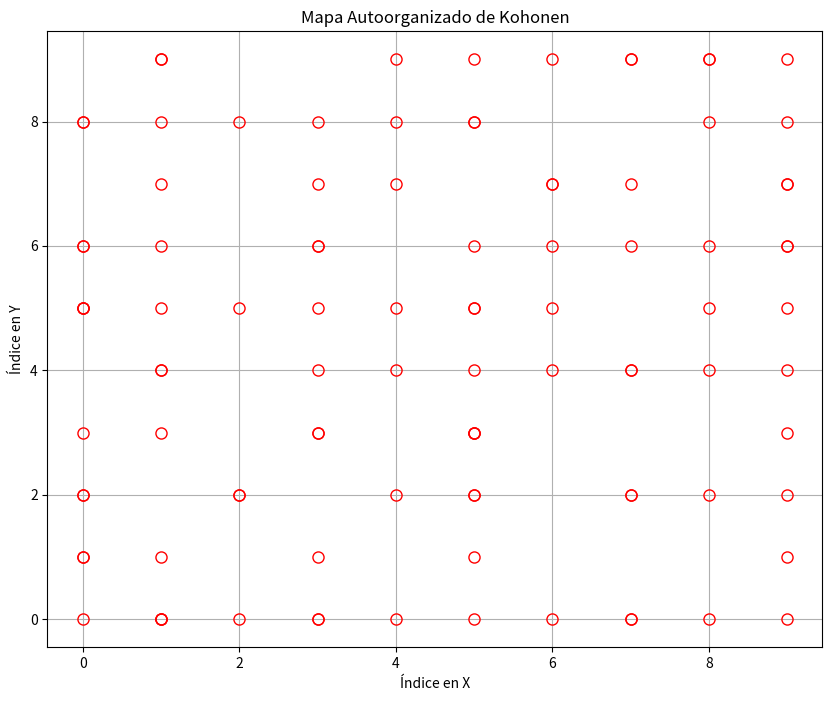

This figure's Python source:
# Ingenieria_en_Mecatronica

# Programa_Mapas_Autoorganizados_de_Kohonen

import numpy as np # Genera numeros aleatorios y realizar calculos matriciales de manera eficiente
import matplotlib.pyplot as plt

class KohonenMap:
    def __init__(self, input_dim, output_dim, learning_rate=0.1, sigma=1.0):
        self.input_dim = input_dim  # Dimensión de los datos de entrada
        self.output_dim = output_dim  # Dimensión de la capa de salida (mapa)
        self.learning_rate = learning_rate  # Tasa de aprendizaje
        self.sigma = sigma  # Parámetro de vecindad inicial
        
        # Inicializamos los pesos de forma aleatoria
        self.weights = np.random.rand(output_dim[0], output_dim[1], input_dim)
        
        # Creamos una cuadrícula de neuronas
        self.neuron_grid = np.array([[np.array([i, j]) for j in range(output_dim[1])] for i in range(output_dim[0])])

    def train(self, data, epochs):
        for epoch in range(epochs):
            for idx, x in enumerate(data):
                # Encuentra la neurona ganadora (BMU - Best Matching Unit)
                bmu_idx = self.find_bmu(x)

                # Actualiza los pesos de las neuronas vecinas
                self.update_neighborhood(bmu_idx, x, epoch, epochs)

    def find_bmu(self, x):
        # Calcula la distancia euclidiana entre el vector de entrada y los pesos de todas las neuronas
        distances = np.linalg.norm(self.weights - x, axis=-1)
        
        # Encuentra el índice de la neurona con la distancia mínima (la neurona ganadora)
        bmu_idx = np.unravel_index(np.argmin(distances), distances.shape)
        return bmu_idx

    def update_neighborhood(self, bmu_idx, x, epoch, max_epochs):
        # Calcula el radio de la vecindad (disminuye con el tiempo)
        neighborhood_radius = self.sigma * np.exp(-epoch / max_epochs)
        
        # Calcula la influencia de la neurona ganadora en las neuronas vecinas
        influence = np.exp(-np.linalg.norm(self.neuron_grid - bmu_idx, axis=-1) / (2 * neighborhood_radius))
        
        # Actualiza los pesos de las neuronas vecinas
        for i in range(self.output_dim[0]):
            for j in range(self.output_dim[1]):
                distance = np.linalg.norm(np.array([i, j]) - np.array(bmu_idx))
                if distance <= neighborhood_radius:
                    self.weights[i, j] += influence[i, j] * self.learning_rate * (x - self.weights[i, j])

    def visualize_map(self, data):
        plt.figure(figsize=(10, 8))
        for x in data:
            bmu_idx = self.find_bmu(x)
            plt.plot(bmu_idx[1], bmu_idx[0], marker='o', markersize=8, markerfacecolor='None', markeredgecolor='r')
        plt.title('Mapa Autoorganizado de Kohonen')
        plt.xlabel('Índice en X')
        plt.ylabel('Índice en Y')
        plt.grid()
        plt.show()

# Datos de ejemplo
data = np.random.rand(100, 2)  # Generamos 100 puntos en un espacio bidimensional

# Creamos una instancia del mapa de Kohonen con una capa de salida de 10x10 neuronas
map_dim = (10, 10)
kmap = KohonenMap(input_dim=2, output_dim=map_dim, learning_rate=0.1, sigma=3.0)

# Entrenamos el mapa de Kohonen
kmap.train(data, epochs=100)

# Visualizamos el mapa
kmap.visualize_map(data)
